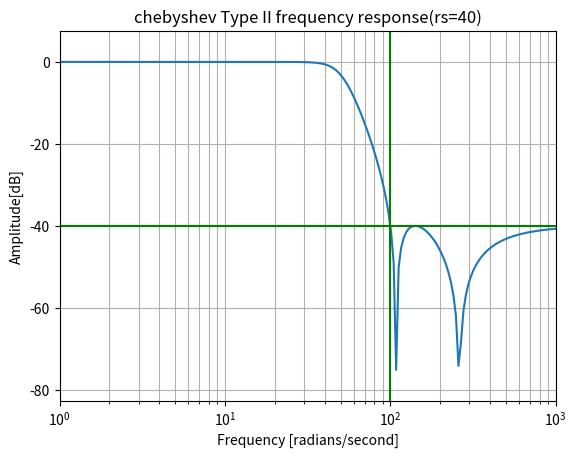

Source code (Python):
import numpy as np
from scipy import signal
import matplotlib.pyplot as plt
b,a=signal.cheby2(4,40,100,'low',analog=True)
w,h=signal.freqs(b,a)
plt.semilogx(w,20*np.log10(abs(h)))
plt.title('chebyshev Type II frequency response(rs=40)')
plt.xlabel('Frequency [radians/second]')
plt.ylabel('Amplitude[dB]')
plt.margins(0,0.1)
plt.grid(which='both',axis='both')
plt.axvline(100,color='green')#cutoff frequency
plt.axhline(-40,color='green')#rs
plt.show()

